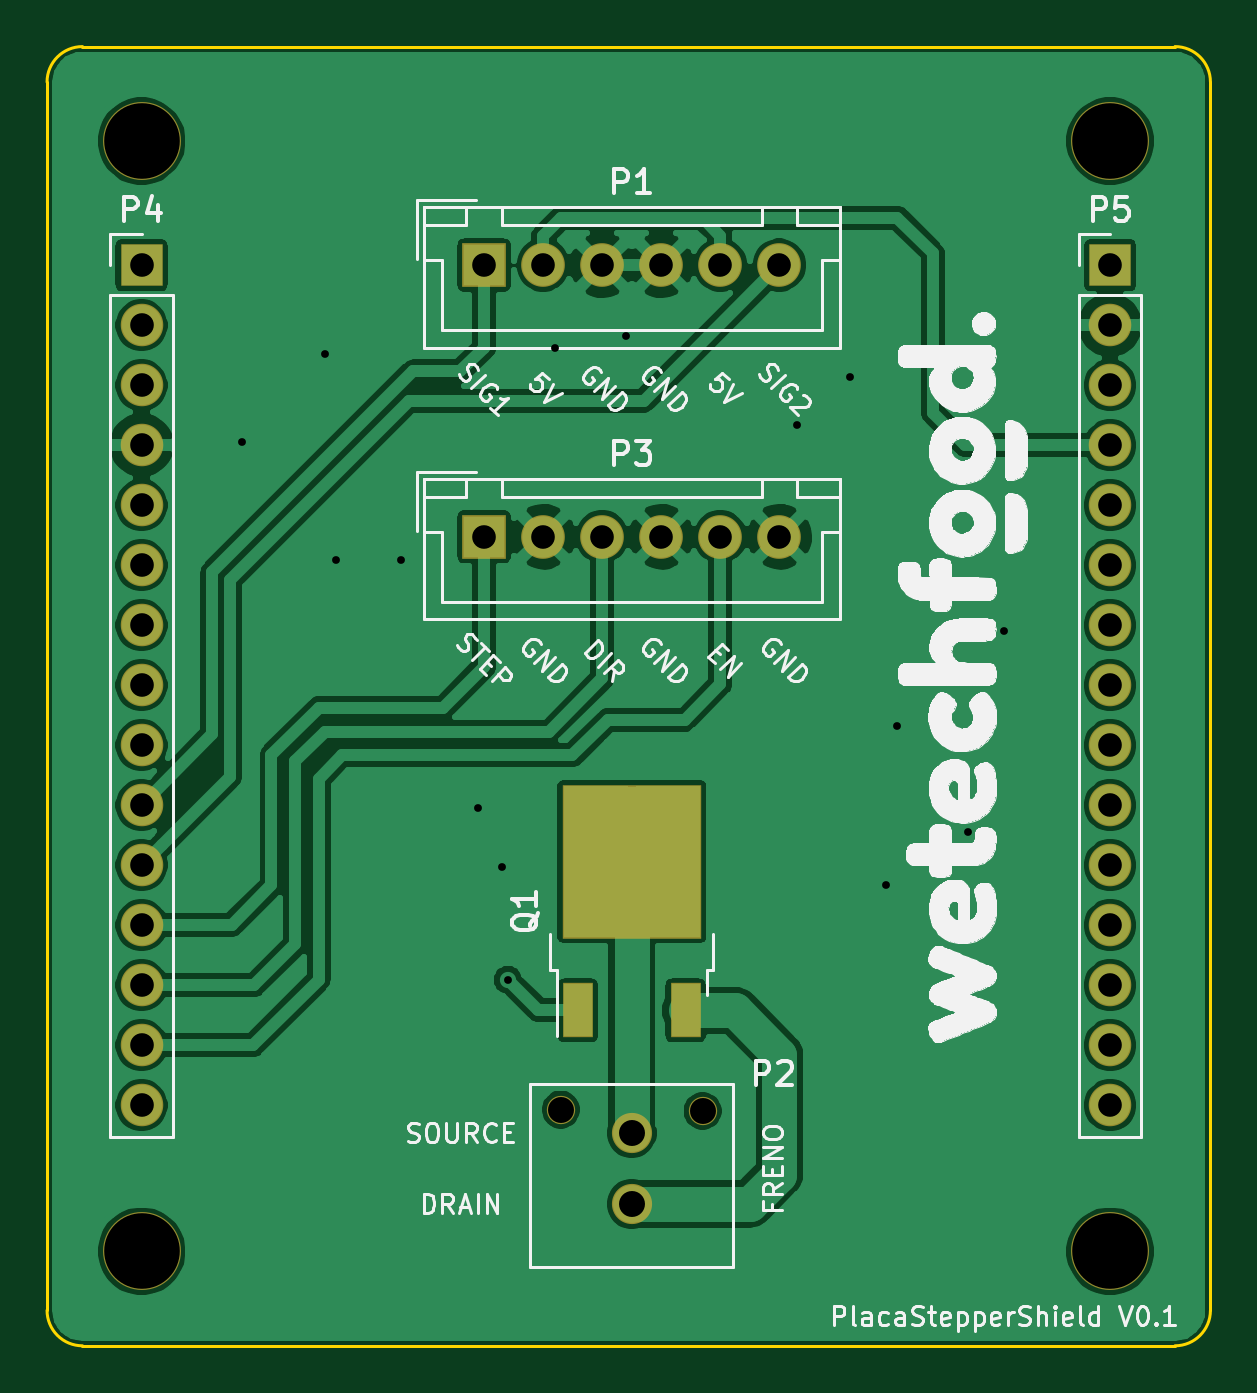
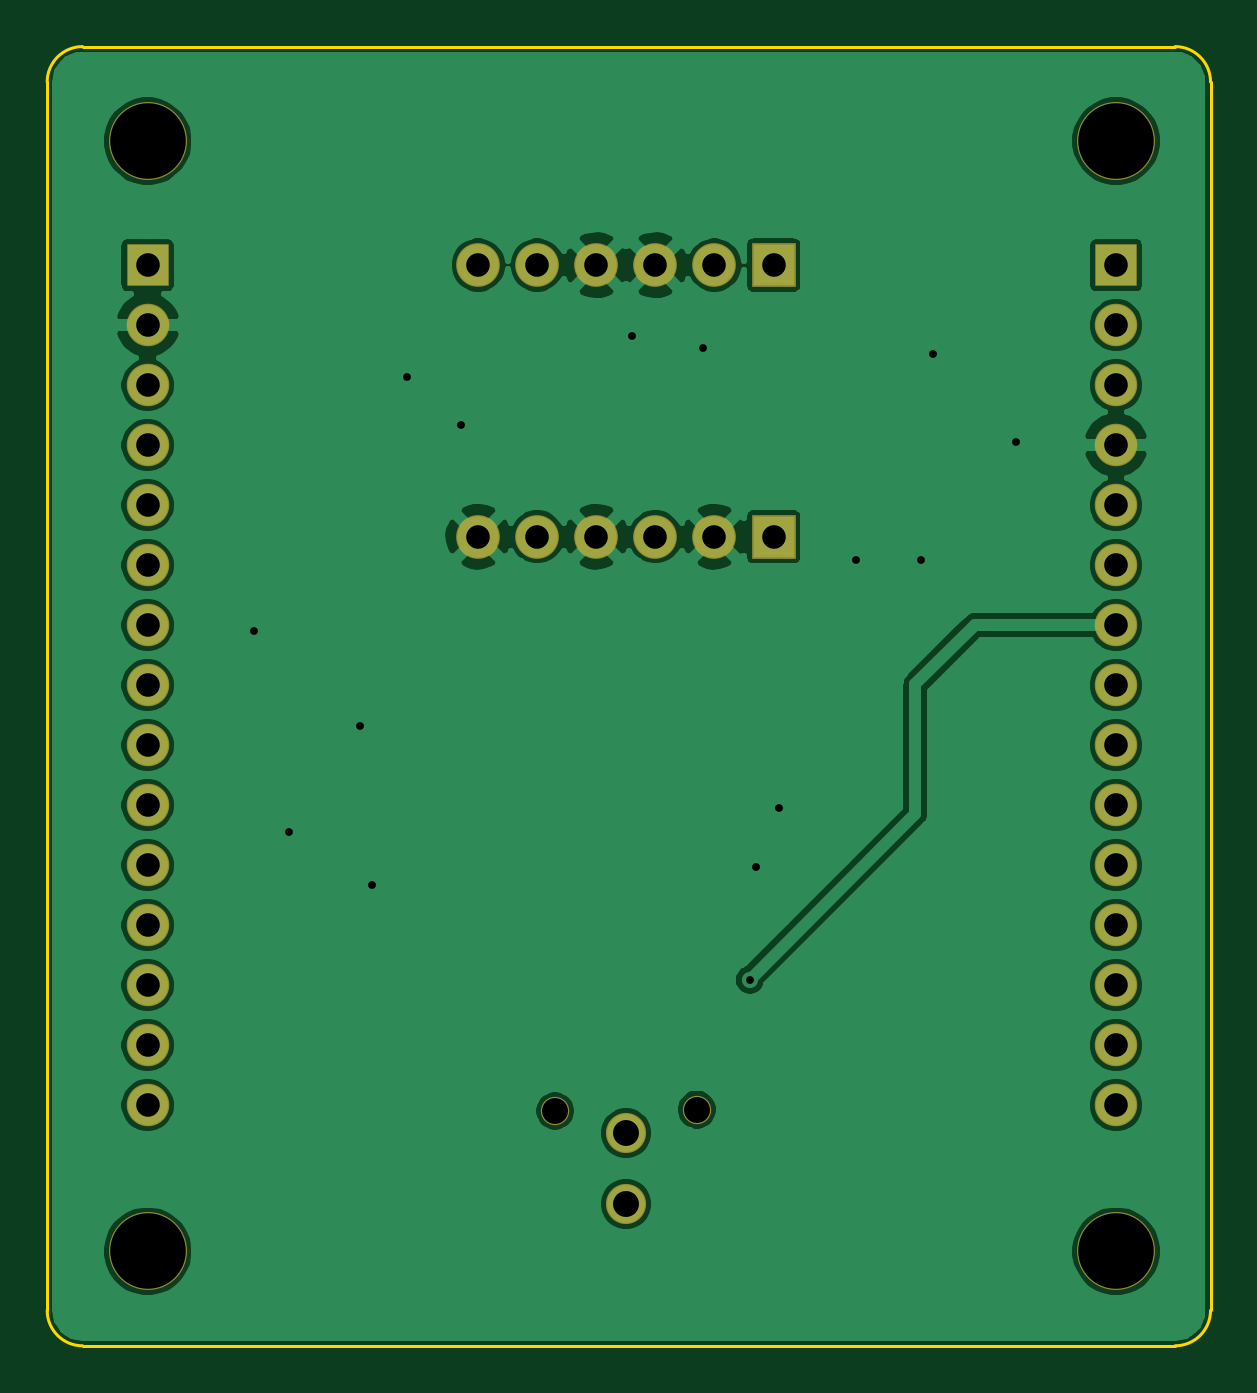
Circuit board: 8 layer files. Board 49.2 x 55.0 mm.
- bottom_copper: PlacaStepperShield-B_Cu.gbl (94048 bytes)
- bottom_mask: PlacaStepperShield-B_Mask.gbs (1958 bytes)
- bottom_silk: PlacaStepperShield-B_SilkS.gbo (485 bytes)
- outline: PlacaStepperShield-Edge_Cuts.gm1 (983 bytes)
- top_copper: PlacaStepperShield-F_Cu.gtl (111492 bytes)
- top_mask: PlacaStepperShield-F_Mask.gts (2099 bytes)
- top_silk: PlacaStepperShield-F_SilkS.gto (108226 bytes)
- drill: PlacaStepperShield.drl (1347 bytes)

=== bottom_copper: PlacaStepperShield-B_Cu.gbl (94048 bytes, source omitted) ===
=== bottom_mask: PlacaStepperShield-B_Mask.gbs ===
%TF.GenerationSoftware,KiCad,Pcbnew,5.1.5+dfsg1-2build2*%
%TF.CreationDate,2021-01-24T20:27:35+01:00*%
%TF.ProjectId,PlacaStepperShield,506c6163-6153-4746-9570-706572536869,rev?*%
%TF.SameCoordinates,Original*%
%TF.FileFunction,Soldermask,Bot*%
%TF.FilePolarity,Negative*%
%FSLAX46Y46*%
G04 Gerber Fmt 4.6, Leading zero omitted, Abs format (unit mm)*
G04 Created by KiCad (PCBNEW 5.1.5+dfsg1-2build2) date 2021-01-24 20:27:35*
%MOMM*%
%LPD*%
G04 APERTURE LIST*
%ADD10C,3.300000*%
%ADD11R,1.850000X1.850000*%
%ADD12C,1.850000*%
%ADD13C,1.200000*%
%ADD14C,1.700000*%
%ADD15O,1.800000X1.800000*%
%ADD16R,1.800000X1.800000*%
G04 APERTURE END LIST*
D10*
X128750000Y-105000000D03*
X169750000Y-105000000D03*
X169750000Y-58000000D03*
X128750000Y-58000000D03*
D11*
X143250000Y-63250000D03*
D12*
X145750000Y-63250000D03*
X148250000Y-63250000D03*
X150750000Y-63250000D03*
X153250000Y-63250000D03*
X155750000Y-63250000D03*
D13*
X146500000Y-99000000D03*
D14*
X149500000Y-103000000D03*
X149500000Y-100000000D03*
D13*
X152500000Y-99060000D03*
D12*
X155750000Y-74750000D03*
X153250000Y-74750000D03*
X150750000Y-74750000D03*
X148250000Y-74750000D03*
X145750000Y-74750000D03*
D11*
X143250000Y-74750000D03*
D15*
X128750000Y-98810000D03*
X128750000Y-96270000D03*
X128750000Y-93730000D03*
X128750000Y-91190000D03*
X128750000Y-88650000D03*
X128750000Y-86110000D03*
X128750000Y-83570000D03*
X128750000Y-81030000D03*
X128750000Y-78490000D03*
X128750000Y-75950000D03*
X128750000Y-73410000D03*
X128750000Y-70870000D03*
X128750000Y-68330000D03*
X128750000Y-65790000D03*
D16*
X128750000Y-63250000D03*
X169750000Y-63250000D03*
D15*
X169750000Y-65790000D03*
X169750000Y-68330000D03*
X169750000Y-70870000D03*
X169750000Y-73410000D03*
X169750000Y-75950000D03*
X169750000Y-78490000D03*
X169750000Y-81030000D03*
X169750000Y-83570000D03*
X169750000Y-86110000D03*
X169750000Y-88650000D03*
X169750000Y-91190000D03*
X169750000Y-93730000D03*
X169750000Y-96270000D03*
X169750000Y-98810000D03*
M02*

=== bottom_silk: PlacaStepperShield-B_SilkS.gbo ===
%TF.GenerationSoftware,KiCad,Pcbnew,5.1.5+dfsg1-2build2*%
%TF.CreationDate,2021-01-24T20:27:35+01:00*%
%TF.ProjectId,PlacaStepperShield,506c6163-6153-4746-9570-706572536869,rev?*%
%TF.SameCoordinates,Original*%
%TF.FileFunction,Legend,Bot*%
%TF.FilePolarity,Positive*%
%FSLAX46Y46*%
G04 Gerber Fmt 4.6, Leading zero omitted, Abs format (unit mm)*
G04 Created by KiCad (PCBNEW 5.1.5+dfsg1-2build2) date 2021-01-24 20:27:35*
%MOMM*%
%LPD*%
G04 APERTURE LIST*
G04 APERTURE END LIST*
M02*

=== outline: PlacaStepperShield-Edge_Cuts.gm1 ===
%TF.GenerationSoftware,KiCad,Pcbnew,5.1.5+dfsg1-2build2*%
%TF.CreationDate,2021-01-24T20:27:35+01:00*%
%TF.ProjectId,PlacaStepperShield,506c6163-6153-4746-9570-706572536869,rev?*%
%TF.SameCoordinates,Original*%
%TF.FileFunction,Profile,NP*%
%FSLAX46Y46*%
G04 Gerber Fmt 4.6, Leading zero omitted, Abs format (unit mm)*
G04 Created by KiCad (PCBNEW 5.1.5+dfsg1-2build2) date 2021-01-24 20:27:35*
%MOMM*%
%LPD*%
G04 APERTURE LIST*
%ADD10C,0.127000*%
G04 APERTURE END LIST*
D10*
X126250000Y-109000000D02*
G75*
G02X124750000Y-107500000I0J1500000D01*
G01*
X174000000Y-107500000D02*
G75*
G02X172500000Y-109000000I-1500000J0D01*
G01*
X172500000Y-54000000D02*
G75*
G02X174000000Y-55500000I0J-1500000D01*
G01*
X124750000Y-55500000D02*
G75*
G02X126250000Y-54000000I1500000J0D01*
G01*
X124750000Y-107500000D02*
X124750000Y-55500000D01*
X172500000Y-109000000D02*
X126250000Y-109000000D01*
X174000000Y-55500000D02*
X174000000Y-107500000D01*
X126250000Y-54000000D02*
X172500000Y-54000000D01*
M02*

=== top_copper: PlacaStepperShield-F_Cu.gtl (111492 bytes, source omitted) ===
=== top_mask: PlacaStepperShield-F_Mask.gts ===
%TF.GenerationSoftware,KiCad,Pcbnew,5.1.5+dfsg1-2build2*%
%TF.CreationDate,2021-01-24T20:27:35+01:00*%
%TF.ProjectId,PlacaStepperShield,506c6163-6153-4746-9570-706572536869,rev?*%
%TF.SameCoordinates,Original*%
%TF.FileFunction,Soldermask,Top*%
%TF.FilePolarity,Negative*%
%FSLAX46Y46*%
G04 Gerber Fmt 4.6, Leading zero omitted, Abs format (unit mm)*
G04 Created by KiCad (PCBNEW 5.1.5+dfsg1-2build2) date 2021-01-24 20:27:35*
%MOMM*%
%LPD*%
G04 APERTURE LIST*
%ADD10C,3.300000*%
%ADD11R,1.850000X1.850000*%
%ADD12C,1.850000*%
%ADD13C,1.200000*%
%ADD14C,1.700000*%
%ADD15O,1.800000X1.800000*%
%ADD16R,1.800000X1.800000*%
%ADD17R,1.300000X2.300000*%
%ADD18R,5.900000X6.500000*%
G04 APERTURE END LIST*
D10*
X128750000Y-105000000D03*
X169750000Y-105000000D03*
X169750000Y-58000000D03*
X128750000Y-58000000D03*
D11*
X143250000Y-63250000D03*
D12*
X145750000Y-63250000D03*
X148250000Y-63250000D03*
X150750000Y-63250000D03*
X153250000Y-63250000D03*
X155750000Y-63250000D03*
D13*
X146500000Y-99000000D03*
D14*
X149500000Y-103000000D03*
X149500000Y-100000000D03*
D13*
X152500000Y-99060000D03*
D12*
X155750000Y-74750000D03*
X153250000Y-74750000D03*
X150750000Y-74750000D03*
X148250000Y-74750000D03*
X145750000Y-74750000D03*
D11*
X143250000Y-74750000D03*
D15*
X128750000Y-98810000D03*
X128750000Y-96270000D03*
X128750000Y-93730000D03*
X128750000Y-91190000D03*
X128750000Y-88650000D03*
X128750000Y-86110000D03*
X128750000Y-83570000D03*
X128750000Y-81030000D03*
X128750000Y-78490000D03*
X128750000Y-75950000D03*
X128750000Y-73410000D03*
X128750000Y-70870000D03*
X128750000Y-68330000D03*
X128750000Y-65790000D03*
D16*
X128750000Y-63250000D03*
X169750000Y-63250000D03*
D15*
X169750000Y-65790000D03*
X169750000Y-68330000D03*
X169750000Y-70870000D03*
X169750000Y-73410000D03*
X169750000Y-75950000D03*
X169750000Y-78490000D03*
X169750000Y-81030000D03*
X169750000Y-83570000D03*
X169750000Y-86110000D03*
X169750000Y-88650000D03*
X169750000Y-91190000D03*
X169750000Y-93730000D03*
X169750000Y-96270000D03*
X169750000Y-98810000D03*
D17*
X147220000Y-94800000D03*
X151780000Y-94800000D03*
D18*
X149500000Y-88500000D03*
M02*

=== top_silk: PlacaStepperShield-F_SilkS.gto (108226 bytes, source omitted) ===
=== drill: PlacaStepperShield.drl ===
M48
; DRILL file {KiCad 5.1.5+dfsg1-2build2} date Sun Jan 24 20:27:38 2021
; FORMAT={-:-/ absolute / inch / decimal}
; #@! TF.CreationDate,2021-01-24T20:27:38+01:00
; #@! TF.GenerationSoftware,Kicad,Pcbnew,5.1.5+dfsg1-2build2
FMAT,2
INCH
T1C0.0130
T2C0.0394
T3C0.0433
T4C0.0433
T5C0.1260
%
G90
G05
T1
X5.2362Y-2.7854
X5.374Y-2.6378
X5.3937Y-2.9823
X5.502Y-2.9823
X5.6299Y-3.3957
X5.6693Y-3.4941
X5.6791Y-3.6811
X5.7579Y-2.628
X5.876Y-2.6083
X6.1614Y-2.7559
X6.25Y-2.6772
X6.3091Y-3.5236
X6.3287Y-3.2579
X6.4469Y-3.435
X6.5059Y-3.1004
T2
X5.6398Y-2.4902
X5.7382Y-2.4902
X5.8366Y-2.4902
X5.935Y-2.4902
X6.0335Y-2.4902
X6.1319Y-2.4902
X5.0689Y-2.4902
X5.0689Y-2.5902
X5.0689Y-2.6902
X5.0689Y-2.7902
X5.0689Y-2.8902
X5.0689Y-2.9902
X5.0689Y-3.0902
X5.0689Y-3.1902
X5.0689Y-3.2902
X5.0689Y-3.3902
X5.0689Y-3.4902
X5.0689Y-3.5902
X5.0689Y-3.6902
X5.0689Y-3.7902
X5.0689Y-3.8902
X5.6398Y-2.9429
X5.7382Y-2.9429
X5.8366Y-2.9429
X5.935Y-2.9429
X6.0335Y-2.9429
X6.1319Y-2.9429
X6.6831Y-2.4902
X6.6831Y-2.5902
X6.6831Y-2.6902
X6.6831Y-2.7902
X6.6831Y-2.8902
X6.6831Y-2.9902
X6.6831Y-3.0902
X6.6831Y-3.1902
X6.6831Y-3.2902
X6.6831Y-3.3902
X6.6831Y-3.4902
X6.6831Y-3.5902
X6.6831Y-3.6902
X6.6831Y-3.7902
X6.6831Y-3.8902
T3
X5.8858Y-3.937
X5.8858Y-4.0551
T4
X5.7677Y-3.8976
X6.0039Y-3.9
T5
X5.0689Y-4.1339
X6.6831Y-4.1339
X6.6831Y-2.2835
X5.0689Y-2.2835
T0
M30

